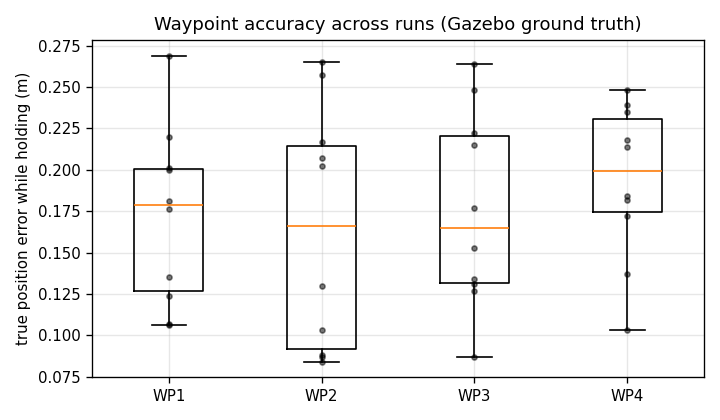

The file beside this chart, header and first rows:
run, waypoint, true_arrival_error_m, true_hold_error_m, true_end_error_m, est_hold_error_m, leg_time_s
1, 1, 0.27, 0.181, 0.255, 0.18, 2.72
1, 2, 0.272, 0.088, 0.086, 0.086, 2.61
1, 3, 0.233, 0.153, 0.186, 0.153, 2.71
1, 4, 0.199, 0.182, 0.25, 0.172, 3.01
2, 1, 0.27, 0.107, 0.08, 0.114, 2.51
2, 2, 0.247, 0.265, 0.328, 0.263, 2.71
2, 3, 0.275, 0.177, 0.186, 0.177, 2.74
2, 4, 0.28, 0.103, 0.143, 0.105, 3.11
3, 1, 0.296, 0.106, 0.095, 0.111, 2.71
3, 2, 0.277, 0.202, 0.261, 0.198, 2.81
3, 3, 0.269, 0.215, 0.279, 0.211, 2.61
3, 4, 0.286, 0.214, 0.291, 0.213, 3.01
4, 1, 0.262, 0.269, 0.348, 0.26, 2.81
4, 2, 0.312, 0.087, 0.057, 0.096, 2.61
4, 3, 0.307, 0.248, 0.298, 0.247, 2.61
4, 4, 0.267, 0.235, 0.343, 0.226, 2.91
5, 1, 0.256, 0.135, 0.185, 0.13, 2.6
5, 2, 0.264, 0.13, 0.168, 0.135, 2.61
5, 3, 0.255, 0.087, 0.098, 0.088, 2.71
5, 4, 0.19, 0.137, 0.158, 0.132, 3.01
6, 1, 0.25, 0.124, 0.112, 0.129, 2.81
6, 2, 0.273, 0.257, 0.319, 0.253, 2.91
6, 3, 0.266, 0.264, 0.313, 0.26, 2.61
6, 4, 0.303, 0.248, 0.329, 0.237, 3.01
7, 1, 0.313, 0.176, 0.264, 0.17, 2.5
7, 2, 0.22, 0.207, 0.265, 0.204, 2.51
7, 3, 0.281, 0.127, 0.113, 0.131, 2.61
7, 4, 0.312, 0.218, 0.223, 0.218, 2.83
8, 1, 0.268, 0.22, 0.275, 0.213, 2.71
8, 2, 0.26, 0.084, 0.12, 0.081, 2.71
8, 3, 0.201, 0.222, 0.281, 0.221, 2.62
8, 4, 0.147, 0.239, 0.325, 0.225, 3.01
9, 1, 0.303, 0.201, 0.294, 0.195, 2.61
9, 2, 0.222, 0.103, 0.105, 0.102, 2.61
9, 3, 0.245, 0.131, 0.141, 0.134, 2.71
9, 4, 0.261, 0.172, 0.217, 0.168, 2.91
10, 1, 0.244, 0.2, 0.27, 0.19, 2.51
10, 2, 0.236, 0.217, 0.27, 0.216, 2.51
10, 3, 0.301, 0.134, 0.067, 0.14, 2.71
10, 4, 0.283, 0.184, 0.143, 0.195, 3.01
